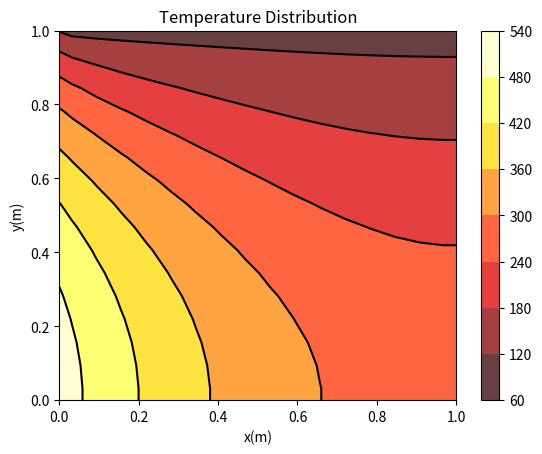

Here is the Python script that generated this plot:
# -- coding: utf-8 --
"""
Spyder Editor
This is a temporary script file.
"""
import time
start= time.process_time()

from numpy import mean, sqrt, square
import math
import numpy as np
import matplotlib.pyplot as plt

#Definición de variables
nl=3

lx=1; ly=1; z=0.01
dxlh=[0.0625]; dylh=[0.0625]
nxlh=[math.ceil(lx/dxlh[0]+2)]; nylh=[math.ceil(ly/dylh[0]+2)]
x=np.zeros(int(nxlh[0])); y=np.zeros(int(nylh[0]))
aWlh=[np.zeros([int(nxlh[0]),int(nylh[0])])]; aElh=[np.zeros([int(nxlh[0]),int(nylh[0])])]
aSlh=[np.zeros([int(nxlh[0]),int(nylh[0])])]; aNlh=[np.zeros([int(nxlh[0]),int(nylh[0])])]
aPlh=[np.zeros([int(nxlh[0]),int(nylh[0])])]; Sulh=[np.zeros([int(nxlh[0]),int(nylh[0])])]

rlh=[np.zeros([int(nxlh[0]),int(nylh[0])])];
elh=[np.zeros([int(nxlh[0]),int(nylh[0])])];
elhp=[0]
N=0      

T=np.zeros([int(nxlh[0]),int(nylh[0])]); acum=np.zeros([int(nxlh[0]),int(nylh[0])])
rh=np.zeros([int(nxlh[0]),int(nylh[0])])

Itrpx=[0];Itrpy=[0]
Rstrx=[0];Rstry=[0]
Tos=0; Ton=100; Toe=0; flux=500000;                          #Condiciones de Frontera
kT=1000; Aew=dylh[0]*z; Asn=dxlh[0]*z

tolerance=1e-7; max_iter=10000; count_iter=0; residual=1.0; iter_GS=0

#Ecuaciones discretizadas
#________________________
def Ecdiscreta(aP,aS,aN,aW,aE,Su,dx,dy,z,Aew,Asn,k,Tos,Ton,flux,Toe,nx,ny):
 
    for i in range(1,nx-1):             #i+1 columna del nodo
        for j in range(1,ny-1):         #j+1 fila de nodo

            Sp=0                        #Nodos Centrales          
            Su[i,j]=0      
            aW[i,j]=k*Aew/dx  
            aE[i,j]=k*Aew/dx
            aS[i,j]=k*Asn/dy  
            aN[i,j]=k*Asn/dy          
           
            bW=flux*dx*z                #Fuentes de calor en las fronteras
            bE=2*k*Aew*Toe/dx
            bS=2*k*Asn*Tos/dy
            bN=2*k*Asn*Ton/dy
         
            if j==1:                    #Frontera sur
                aS[i,j]=0
                Su[i,j]=2*k*Asn*Tos/dy
               
            if j==ny-2:                 #Frontera norte
                aN[i,j]=0
                Sp=-2*k*Asn/dy
                Su[i,j]=2*k*Asn*Ton/dy
           
            if i==1:               #Frontera oeste
              aW[i,j]=0

              if j==1:                #Borde inferior izquierdo
                  Su[i,j]=bW+bS
               
              elif j==ny-2:           #Borde superior izquierdo
                  Sp=-2*k*Asn/dy
                  Su[i,j]=bW+bN
             
              else:                   #Borde izquierdo
                    Su[i,j]=bW
                           
            elif i==nx-2:         #Frontera este
                aE[i,j]=0
                               
                if j==1:                #Borde inferior derecho
                    Su[i,j]=bE+bS
               
                elif j==ny-2:           #Borde superior derecho
                    Sp=-2*k*Asn/dy
                    Su[i,j]=bE+bN
               
                else:                   #Borde derecho
                    Su[i,j]=bE  

            aP[i,j]=aW[i,j]+aE[i,j]+aS[i,j]+aN[i,j]-Sp
       
    return  aP, aS, aN, aW, aE, Su
#________________________
def SOR(aP,aS,aN,aW,aE,Su,nx,ny,f,max_iter):
   
    param=1.2
    tolerance=1e-7; count_iter=0; residual=1.0        #Criterios de Convergencia

    while count_iter <= max_iter and residual > tolerance:  
        f0=f                                                         #Valor inicial de la funcion
        for i in range(1,nx-1):
            for j in range(1,ny-1):        
                f[i,j]=(1.0-param)*f0[i,j]+param*(Su[i,j]+aW[i,j]*f[i-1,j]+aE[i,j]*f[i+1,j]+aS[i,j]*f[i,j-1]+aN[i,j]*f[i,j+1])/aP[i,j]
 
        count_iter=count_iter+1                                       #Numero de iteraciones del codigo

    return f
#________________________
def Residual(aPlh,aSlh,aNlh,aWlh,aElh,Sulh,nxlh,nylh,T):
      
   rh=np.zeros([nxlh,nylh])
   
   for i in range(1,nxlh-1):  
       for j in range(1,nylh-1):  
#           rh[i,j]=Sulh[i,j]-(aPlh[i,j]*T[i,j]-aSlh[i,j]*T[i,j-1]-aNlh[i,j]*T[i,j+1]-aWlh[i,j]*T[i-1,j]-aNlh[i,j]*T[i+1,j])
           acum[i,j]=Sulh[i,j]+aWlh[i,j]*T[i-1,j]+aElh[i,j]*T[i+1,j]+aSlh[i,j]*T[i,j-1]+aNlh[i,j]*T[i,j+1]-aPlh[i,j]*T[i,j]                
                
   residual = np.sqrt(np.mean(np.square(acum)))  #VRMS del valor residual

   return rh,residual

#________________________

def Parametros(i):

    dxlh.append((2**i)*dxlh[0])
    dylh.append((2**i)*dxlh[0])
    nxlh.append(math.ceil(lx/dxlh[i])+2)
    nylh.append(math.ceil(ly/dylh[i])+2)
   
    aPlh.append(np.zeros([int(nxlh[i]),int(nylh[i])]))
    aSlh.append(np.zeros([int(nxlh[i]),int(nylh[i])]))
    aNlh.append(np.zeros([int(nxlh[i]),int(nylh[i])]))
    aWlh.append(np.zeros([int(nxlh[i]),int(nylh[i])]))
    aElh.append(np.zeros([int(nxlh[i]),int(nylh[i])]))    
    Sulh.append(np.zeros([int(nxlh[i]),int(nylh[i])]))
   
    rlh.append(np.zeros([int(nxlh[i]),int(nylh[i])]))
    elh.append(np.zeros([int(nxlh[i]),int(nylh[i])]))        
    elhp.append(np.zeros([int(nxlh[i]),int(nylh[i])]))
   
    Itrpx.append(np.zeros([int(nxlh[i-1]),int(nylh[i])]))
    Rstrx.append(np.zeros([int(nxlh[i]),int(nylh[i-1])]))
    Itrpy.append(np.zeros([int(nxlh[i-1]),int(nylh[i])]))
    Rstry.append(np.zeros([int(nxlh[i]),int(nylh[i-1])]))  
   
#_______________________

def Restriction(n_r):

    for i in range (1,n_r):    
    #Definicion de Parámetros    
        if iter_GS==0:
            Parametros(i)
                
     #Restricción              
        rlh[i],elh[i]=Prom(aPlh[i],aSlh[i],aNlh[i],aWlh[i],aElh[i],Sulh[i],rlh[i-1],nxlh[i],nylh[i],dxlh[i],dylh[i],z,Aew,Asn,kT,Tos,Ton,flux,Toe)      
       
        if i!=nl-1:
            for k in range(1,nylh[i]-1):
                for j in range(1,nxlh[i]-1):
                    rlh[i][k][j]=rlh[i][k][j]+aWlh[i][k][j]*elh[i][k][j-1]+aElh[i][k][j]*elh[i][k][j+1]-aPlh[i][k][j]*elh[i][k][j]

#____________________________________________________________________

def Prolongation(n_p):

    for i in range(1,n_p):
       
        elhp[i]=Interpolation(elh[nl-i],nxlh[nl-i],nxlh[nl-i-1],nylh[nl-i],nylh[nl-i-1])  
        elh[nl-i-1]=elh[nl-i-1]+elhp[i]

    
#________________________

def Prom(aPlh,aSlh,aNlh,aWlh,aElh,Sulh,rlh,nxlh,nylh,dxlh,dylh,z,Aew,Asn,kT,Tos,Ton,flux,Toe):
    r2lh=np.zeros([nxlh,nylh])
    e2lh=np.zeros([nxlh,nylh])

    for i in range(1,nxlh-1): 
        for j in range(1,nylh-1):  
            temp=rlh[2*i-1,2*j]+rlh[2*i+1,2*j]+rlh[2*i,2*j-1]+rlh[2*i,2*j+1]
            temp=2*temp+4*rlh[2*i,2*j]
            temp=temp+rlh[2*i-1,2*j-1]+rlh[2*i-1,2*j+1]+rlh[2*i+1,2*j-1]+rlh[2*i+1,2*j+1]
            temp=temp/16
            r2lh[i,j]=temp 
    
    aPlh,aSlh,aNlh,aWlh,aElh,Sulh=Ecdiscreta(aPlh,aSlh,aNlh,aWlh,aElh,Sulh,dxlh,dylh,z,Aew,Asn,kT,Tos,Ton,flux,Toe,nxlh,nylh) #Se calculan los coeficientes aW,aE,ap,Su,Sp
    e2lh=SOR(aPlh,aSlh,aNlh,aWlh,aElh,r2lh,nxlh,nylh,e2lh,10)      
 
    return r2lh,e2lh

#____________________________________________________________________
def Interpolation(e2h,nx2h,nxh,ny2h,nyh):    
 
    ehp=np.zeros([nxh,nyh])
    
    for i in range(1,nx2h-1): 
        for j in range(1,ny2h-1):
            ehp[2*i,2*j]=e2h[i,j]
            
    for i in range(1,nx2h-1): 
        for j in range(1,ny2h-1): 
            ehp[2*i,2*j-1]=1/2*(e2h[i,j]+e2h[i,j-1])
            
    for i in range(1,nx2h-1): 
        for j in range(1,nyh-1): 
            ehp[2*i-1,j]=1/2*(ehp[2*i,j]+ehp[2*i-1,j])
             
#ehp[2*i+1,2*j]=1/2*(e2h[i,j]+e2h[i+1,j])
#ehp[2*i+1,2*j+1]=1/4*(e2h[i,j]+e2h[i+1,j]+e2h[i,j+1]+e2h[i+1,j+1])
         
    return ehp

#________________________


def M_Interpolation(nx,nx2,ny,ny2,Itrpx,Itrpy):

    Vx=np.ones(nx2)
    Itrpx[1,1]=Vx[1]
    Itrpx[nx-2,nx2-2]=2*Vx[nx2-1]
   
    for i in range(1,int(nx/2-1)):
        Itrpx[2*i,i]=2*Vx[1]
        Itrpx[2*i+1,i]=Vx[1]
        Itrpx[2*i+1,i+1]=Vx[1]        

    Vy=np.ones(ny2)
    Itrpy[1,1]=Vy[1]
    Itrpy[nx-2,ny2-2]=2*Vy[ny2-1]
   
    for i in range(1,int(ny/2-1)):
        Itrpy[2*i,i]=2*Vy[1]
        Itrpy[2*i+1,i]=Vy[1]
        Itrpy[2*i+1,i+1]=Vy[1]  
 
    return Itrpx,Itrpy    
#________________________
def V_Cycle(nl):    
 
    Restriction(nl)
    Prolongation(nl)

#________________________
def W_Cycle(nl):    
 
    Restriction(nl)
    Prolongation(1)
    Restriction(1)
    Prolongation(2)
    Restriction(2)
    Prolongation(1)
    Restriction(1)
    Prolongation(nl)
#________________________
def F_Cycle(nl):

    Restriction(nl)
    Prolongation(1)
    Restriction(1)
    Prolongation(2)
    Restriction(2)
    Prolongation(nl)
#________________________

def boundaries(T,nx,ny,dx,dy,flux,k):
    T[:,0]=T[:,1]                   #frontera oeste
    T[:,ny-1]=100                   #frontera este
    T[0,:]=T[1,:]+flux*dx/(2*k)     #frontera sur
    T[nx-1,:]=T[nx-2,:]             #frontera norte
   
    return T

#________________________
def Plot_T(T,x,y,dx,dy,lx,ly,nx,ny):
    x[1]=dx/2                       #Condiciones de medio paso para fronteras eje x
    x[nx-1]=lx
    y[1]=dy/2                       #Condiciones de medio paso para fronteras eje y
    y[ny-1]=ly
   
    for i in range(2,nx-1):  
        x[i]=x[i-1]+dx              #Definicion eje x
    for j in range(2,ny-1):  
        y[j]=y[j-1]+dy              #Definicion eje y
   
    T=np.transpose(T)
    X,Y=np.meshgrid(x,y)            #Definicion de la malla
    plt.contourf(X,Y,T, alpha=.75, cmap=plt.cm.hot)
    plt.colorbar()
    C = plt.contour(X, Y, T, colors='black', linewidth=.1)
    plt.xlabel('x(m)')
    plt.ylabel('y(m)')
    plt.title('Temperature Distribution')
    plt.show()        
#________________________
#Programa principal

aPlh[0],aSlh[0],aNlh[0],aWlh[0],aElh[0],Sulh[0]=Ecdiscreta(aPlh[0],aSlh[0],aNlh[0],aWlh[0],aElh[0],Sulh[0],dxlh[0],dylh[0],z,Aew,Asn,kT,Tos,Ton,flux,Toe,nxlh[0],nylh[0]) #Se calculan los coeficientes aW,aE,ap,Su,Sp

while iter_GS < max_iter and residual > tolerance:  
       
    T=SOR(aPlh[0],aSlh[0],aNlh[0],aWlh[0],aElh[0],Sulh[0],nxlh[0],nylh[0],T,5)  
    rlh[0],residual=Residual(aPlh[0],aSlh[0],aNlh[0],aWlh[0],aElh[0],Sulh[0],nxlh[0],nylh[0],T)

    V_Cycle(nl)

    T=T+elhp[nl-1]
    T=SOR(aPlh[0],aSlh[0],aNlh[0],aWlh[0],aElh[0],Sulh[0],nxlh[0],nylh[0],T,2)        
    rlh[0],residual=Residual(aPlh[0],aSlh[0],aNlh[0],aWlh[0],aElh[0],Sulh[0],nxlh[0],nylh[0],T)
   
    iter_GS=iter_GS+1  
   
T=boundaries(T,nxlh[0],nylh[0],dxlh[0],dylh[0],flux,kT)              #Se establecen las temperaturas de las fronteras
 
Plot_T(T,x,y,dxlh[0],dylh[0],lx,ly,nxlh[0],nylh[0])                 #Se grafican los resultados
print(T)
#print(ci)
#print(r)
end= time.process_time()
print(end-start)

